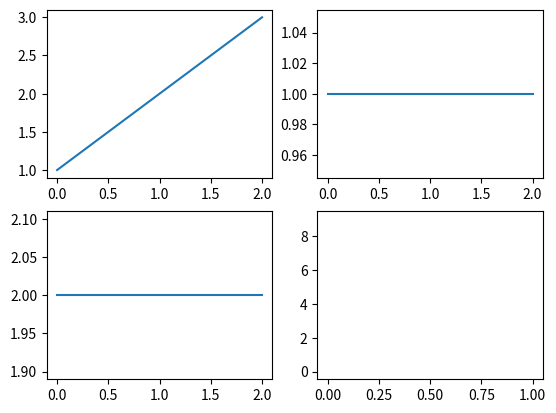

This figure's Python source:
import random
import numpy as np
import matplotlib.pyplot as plt

def graph_stuff(subplot_num, max_rand):
    plt.subplot(subplot_num)
    for i in range(10):
        
        y = np.random.random()
        plt.plot(1,i, y)
        plt.pause(0.05)


plt.figure(1)                # the first figure
plt.subplot(221)             # the first subplot in the first figure
plt.plot([1, 2, 3])
plt.subplot(222)             # the second subplot in the first figure
plt.plot([1, 1, 1])
plt.subplot(223)
plt.plot([2, 2, 2])

graph_stuff(224, 5)

plt.show()
